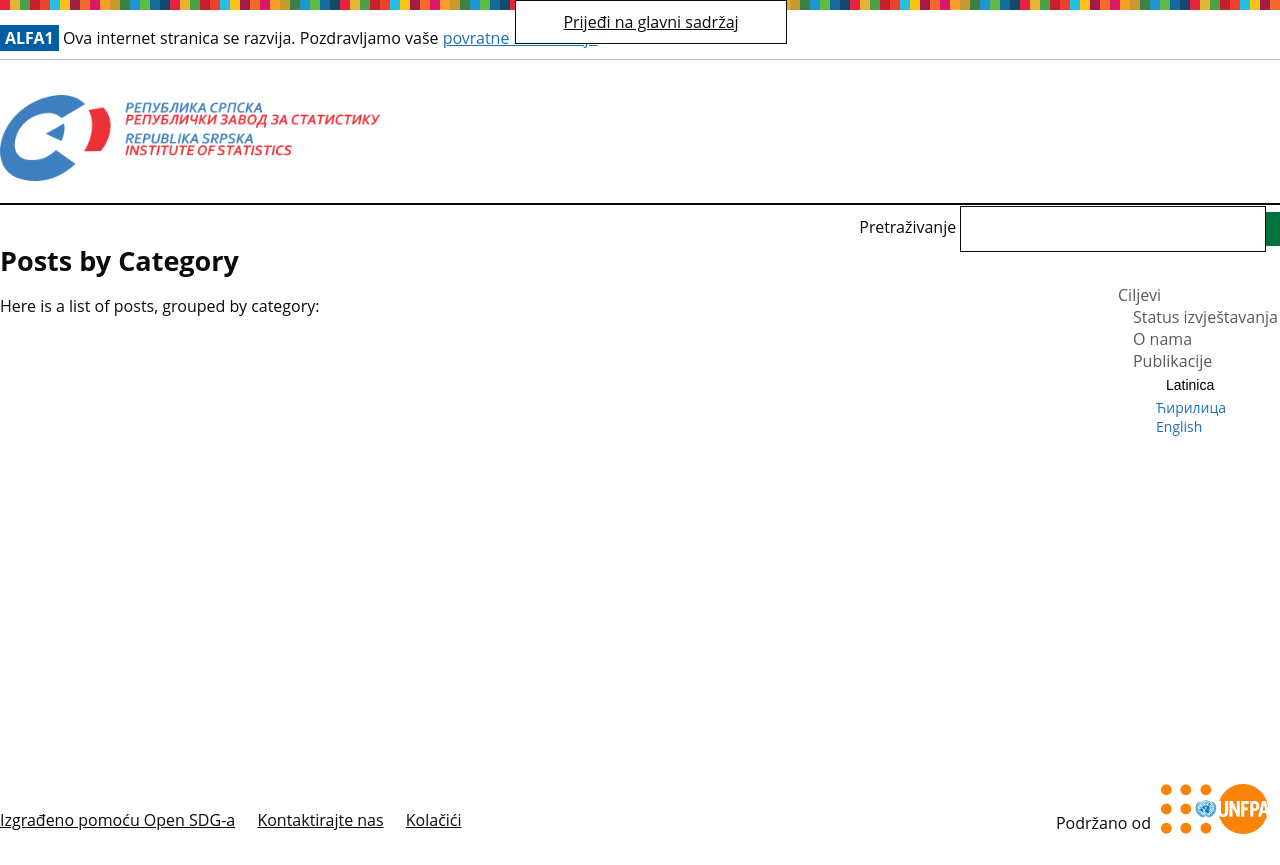

repository: rs-statistika-sdg/sdg-site-rs · page: lat/categories/index.html · generator: jekyll

---
layout: categories
language: lat
permalink: /lat/categories/
title: Categories
---
## Posts by Category
Here is a list of posts, grouped by category:
